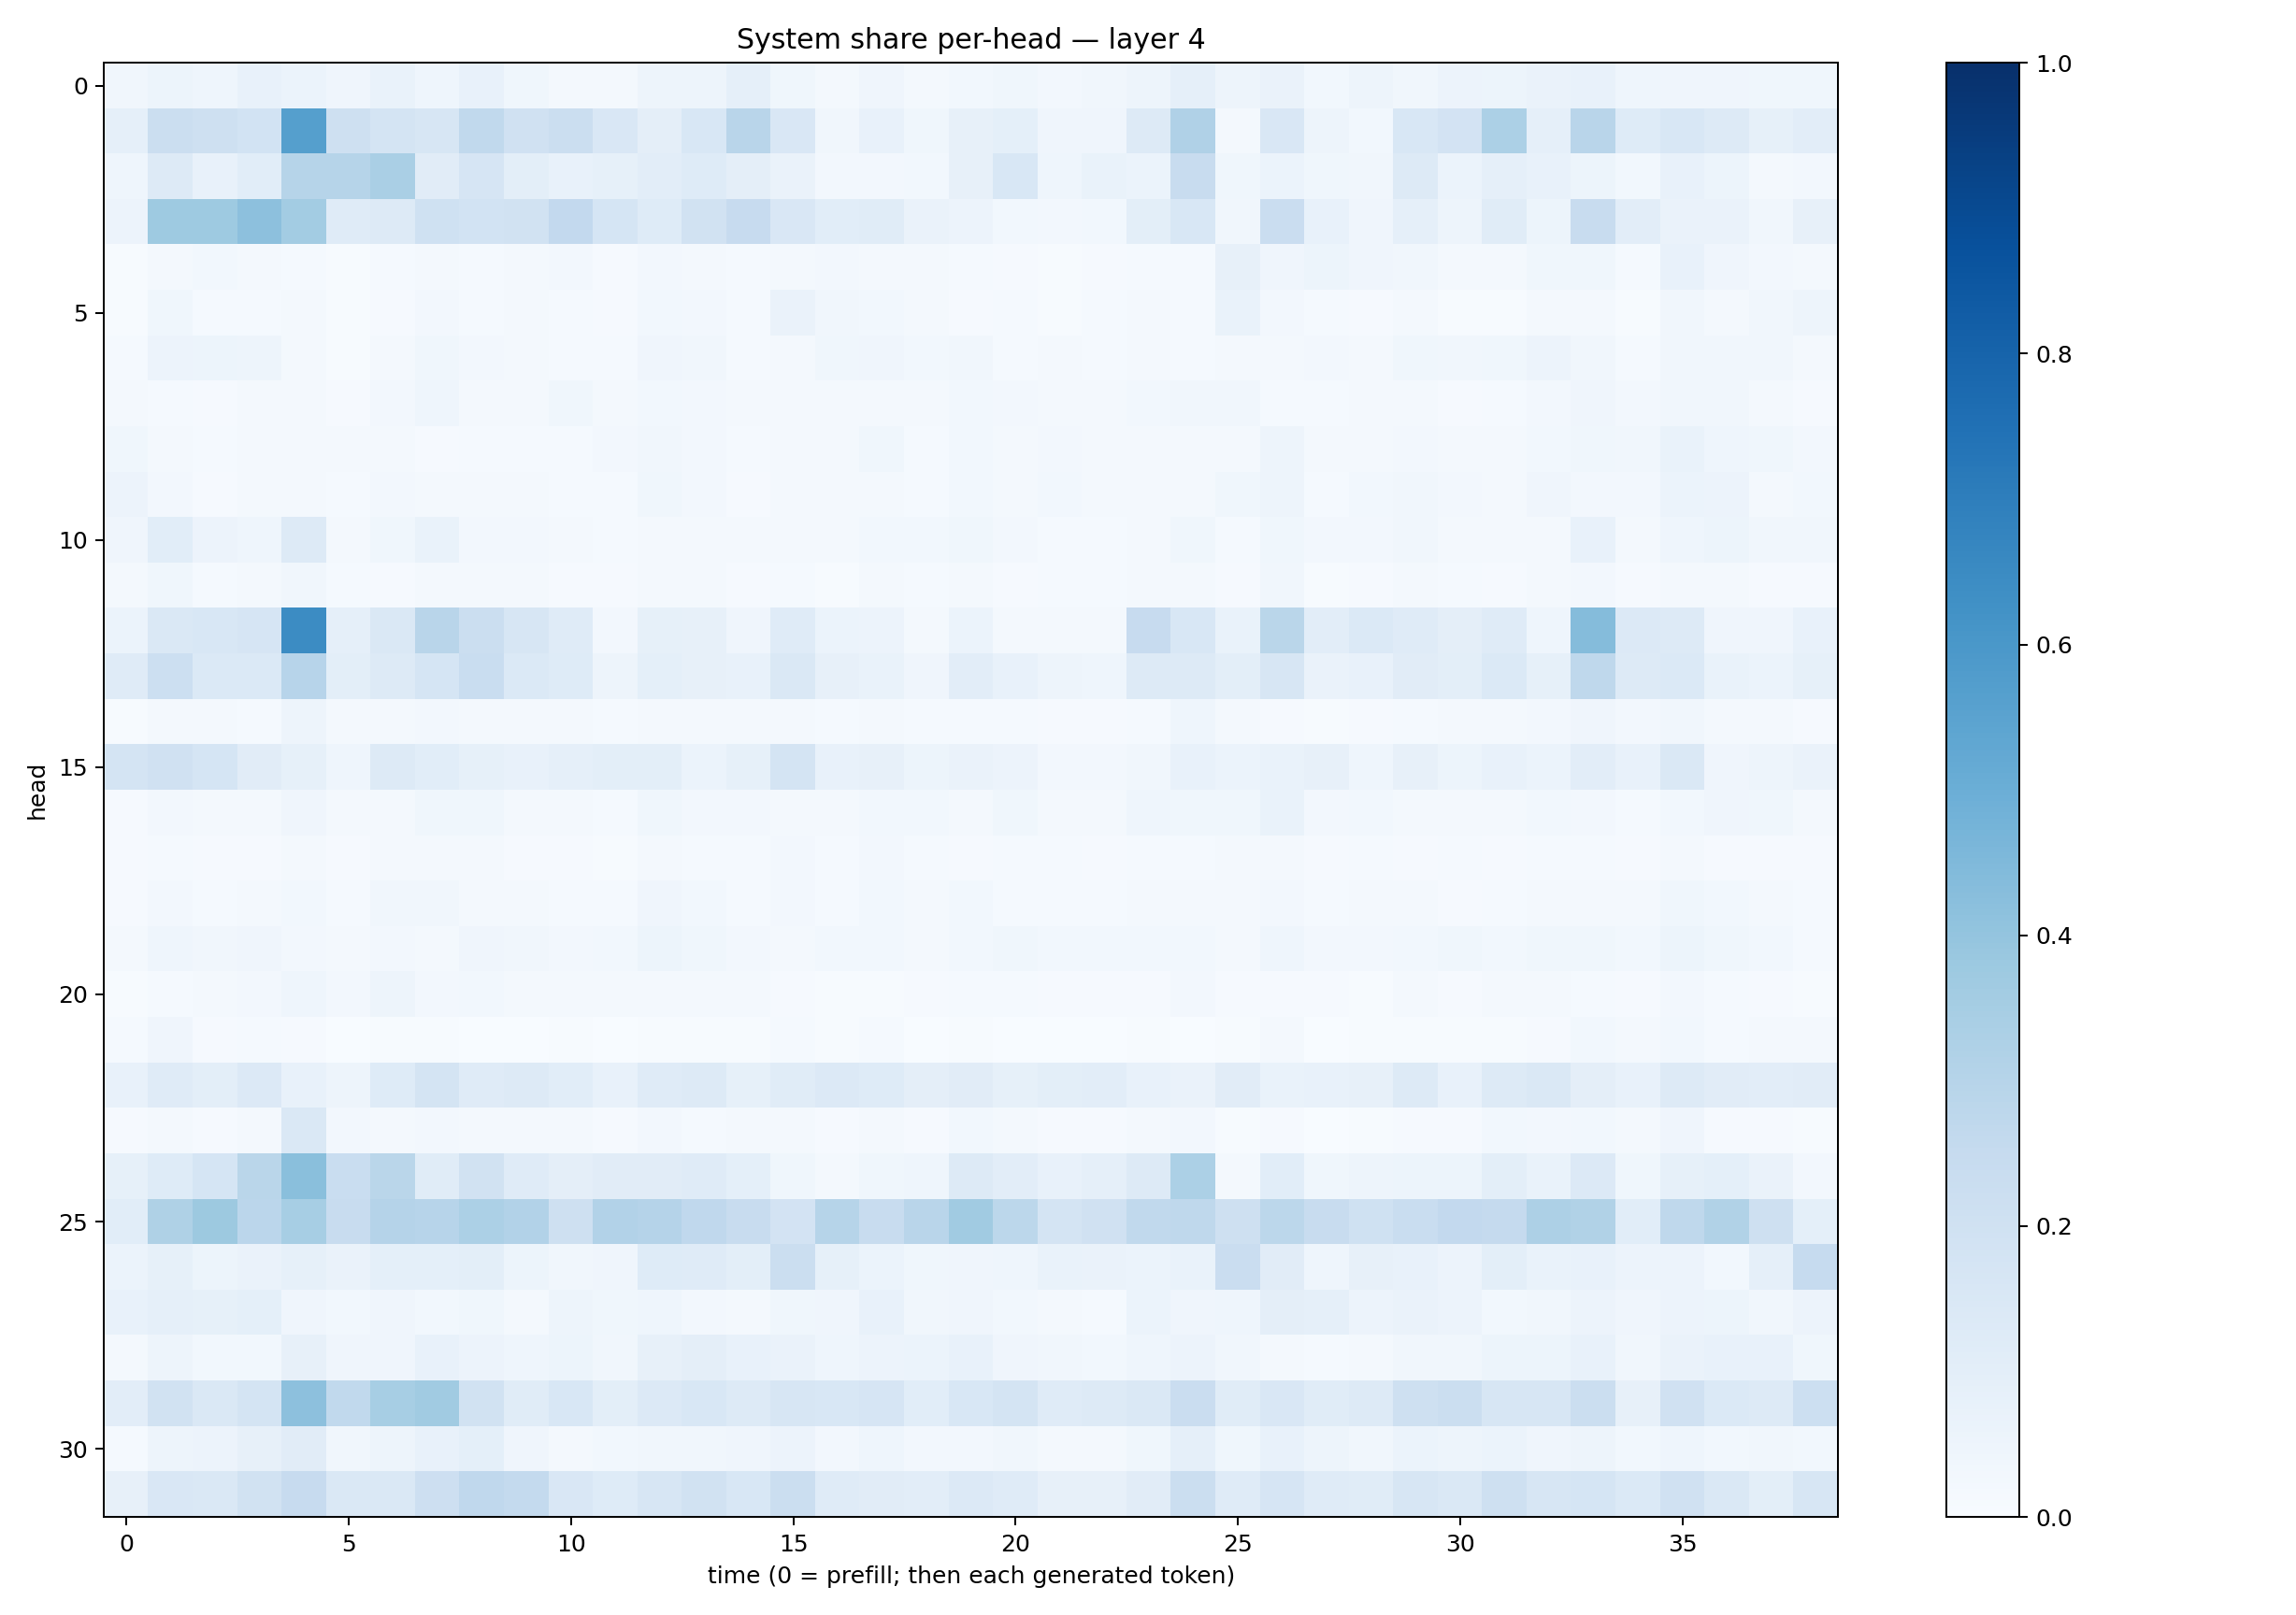

The table this chart was drawn from, first rows:
0.033097595, 0.052518554, 0.043050874, 0.07321776, 0.06188361, 0.042804804, 0.06909234, 0.044749588, 0.0779155, 0.03552282, 0.022403244, 0.022455357, 0.048036437, 0.047368154, 0.089138605, 0.03760769, 0.019515088, 0.041138966, 0.021490432, 0.028688798, 0.035249863, 0.027055873, 0.03426111, 0.047139328
0.08855, 0.2201, 0.2095, 0.1871, 0.564, 0.2084, 0.1738, 0.1582, 0.2633, 0.198, 0.2261, 0.1495, 0.09495, 0.1545, 0.2913, 0.1497, 0.0317, 0.07379, 0.03599, 0.08075, 0.09156, 0.04009, 0.0426, 0.1272
0.04492, 0.1272, 0.07282, 0.1077, 0.2986, 0.297, 0.3382, 0.1117, 0.1643, 0.09977, 0.07571, 0.08204, 0.1023, 0.1215, 0.09661, 0.06533, 0.0238, 0.02558, 0.02865, 0.07958, 0.1561, 0.04317, 0.06949, 0.06202
0.05594, 0.3736, 0.3733, 0.4149, 0.3591, 0.1184, 0.1257, 0.1999, 0.1841, 0.1908, 0.2585, 0.1698, 0.1213, 0.1907, 0.2442, 0.1494, 0.1069, 0.1161, 0.06322, 0.055, 0.0286, 0.02357, 0.03113, 0.1003
0.00433, 0.0223, 0.02738, 0.01718, 0.01375, 0.006809, 0.01367, 0.02196, 0.01305, 0.01756, 0.02365, 0.01011, 0.0247, 0.01851, 0.01495, 0.02068, 0.02567, 0.01724, 0.01617, 0.0156, 0.01004, 0.007597, 0.008645, 0.01379
0.005728, 0.03563, 0.01269, 0.01195, 0.02013, 0.004987, 0.009592, 0.02697, 0.01369, 0.01835, 0.01361, 0.01153, 0.02938, 0.02724, 0.01329, 0.06327, 0.03413, 0.02746, 0.02068, 0.008831, 0.01224, 0.007649, 0.01479, 0.01908
0.01282, 0.0576, 0.05098, 0.0482, 0.019, 0.006402, 0.01985, 0.03699, 0.02487, 0.01891, 0.01536, 0.01253, 0.0405, 0.03333, 0.01359, 0.01878, 0.03616, 0.04152, 0.0301, 0.03474, 0.01475, 0.01603, 0.01445, 0.01583
0.01848, 0.01435, 0.01136, 0.01764, 0.02063, 0.01046, 0.02543, 0.04496, 0.02198, 0.01916, 0.03758, 0.01724, 0.02964, 0.02436, 0.01682, 0.0175, 0.0164, 0.01764, 0.02018, 0.02981, 0.02354, 0.01861, 0.0229, 0.03088
0.03605, 0.01773, 0.01188, 0.01661, 0.02256, 0.01758, 0.01894, 0.009207, 0.01244, 0.01445, 0.01558, 0.02554, 0.03407, 0.02555, 0.01451, 0.0212, 0.02251, 0.0359, 0.01465, 0.0285, 0.01919, 0.02469, 0.02173, 0.02088
0.05718, 0.02481, 0.008667, 0.01625, 0.02059, 0.01222, 0.02713, 0.02034, 0.01955, 0.02233, 0.01362, 0.01414, 0.03647, 0.02509, 0.01128, 0.0196, 0.02156, 0.01849, 0.01544, 0.02823, 0.02312, 0.03027, 0.01878, 0.02239
0.04113, 0.107, 0.05489, 0.04485, 0.1271, 0.02085, 0.03542, 0.0675, 0.02691, 0.02682, 0.01992, 0.01289, 0.01993, 0.01788, 0.01698, 0.02001, 0.02075, 0.02967, 0.02967, 0.03516, 0.02494, 0.01197, 0.01507, 0.02233
0.01996, 0.03836, 0.01317, 0.02209, 0.03317, 0.01353, 0.009983, 0.01967, 0.02007, 0.01672, 0.01133, 0.007931, 0.01717, 0.02184, 0.008497, 0.01192, 0.005944, 0.0159, 0.01175, 0.02149, 0.01082, 0.01235, 0.01531, 0.01831
0.05899, 0.1448, 0.1526, 0.1657, 0.6465, 0.08857, 0.1462, 0.2892, 0.2257, 0.1604, 0.1184, 0.02662, 0.08287, 0.08004, 0.04228, 0.118, 0.0604, 0.05716, 0.02271, 0.06171, 0.02171, 0.02211, 0.01749, 0.2428
0.1194, 0.2153, 0.1393, 0.1396, 0.2957, 0.09975, 0.1317, 0.1715, 0.2328, 0.1379, 0.1217, 0.04825, 0.09085, 0.08111, 0.07708, 0.1447, 0.079, 0.06756, 0.0426, 0.1034, 0.07272, 0.04794, 0.04426, 0.1271
0.007578, 0.01794, 0.01581, 0.01538, 0.04778, 0.01945, 0.02324, 0.02347, 0.02013, 0.02276, 0.01744, 0.01421, 0.02046, 0.01776, 0.01879, 0.01852, 0.0126, 0.02128, 0.01281, 0.01324, 0.01308, 0.009616, 0.009273, 0.01451
0.1742, 0.1954, 0.1687, 0.1131, 0.08274, 0.04608, 0.1275, 0.1061, 0.08549, 0.07454, 0.08865, 0.09841, 0.1012, 0.06071, 0.08577, 0.1774, 0.0737, 0.08112, 0.05084, 0.0656, 0.0562, 0.02582, 0.02443, 0.03308
0.007962, 0.02646, 0.01737, 0.02331, 0.0414, 0.01801, 0.02343, 0.03875, 0.03728, 0.02047, 0.01961, 0.01459, 0.03774, 0.02534, 0.02355, 0.02065, 0.01752, 0.02992, 0.0312, 0.02264, 0.03527, 0.02309, 0.02173, 0.04524
0.008586, 0.01466, 0.01089, 0.009616, 0.02119, 0.00856, 0.01921, 0.01821, 0.01678, 0.01016, 0.008348, 0.007161, 0.01711, 0.01285, 0.01326, 0.02582, 0.01327, 0.02498, 0.01221, 0.009026, 0.01451, 0.01346, 0.009602, 0.01246
0.01101, 0.02413, 0.0148, 0.02292, 0.02829, 0.01517, 0.03352, 0.03137, 0.02069, 0.01836, 0.01442, 0.01467, 0.03998, 0.03075, 0.01525, 0.02375, 0.01555, 0.02851, 0.02276, 0.02909, 0.01395, 0.01402, 0.01402, 0.01735
0.01996, 0.04385, 0.03515, 0.03954, 0.02731, 0.01677, 0.02671, 0.02108, 0.03917, 0.03373, 0.02608, 0.02834, 0.05384, 0.03526, 0.02527, 0.01942, 0.02828, 0.03103, 0.01891, 0.02914, 0.03566, 0.02978, 0.02783, 0.03091
0.005185, 0.01526, 0.01884, 0.02489, 0.0461, 0.02595, 0.04751, 0.02489, 0.03084, 0.02013, 0.01623, 0.01857, 0.02156, 0.02335, 0.01986, 0.0105, 0.00558, 0.006847, 0.007977, 0.0137, 0.01385, 0.009874, 0.01039, 0.008953
0.01366, 0.04076, 0.01108, 0.0145, 0.009436, 0.003863, 0.005968, 0.004806, 0.002463, 0.002977, 0.00473, 0.001722, 0.007364, 0.00467, 0.003953, 0.01221, 0.00582, 0.01265, 0.002207, 0.004452, 0.002437, 0.002183, 0.00162, 0.007231
0.07187, 0.1202, 0.09865, 0.1342, 0.07427, 0.05051, 0.1215, 0.1751, 0.118, 0.1282, 0.1091, 0.07049, 0.1173, 0.1307, 0.08463, 0.1167, 0.1336, 0.1229, 0.09657, 0.1121, 0.08518, 0.09826, 0.1045, 0.07694
0.008871, 0.02297, 0.01015, 0.01882, 0.1448, 0.02576, 0.01974, 0.02406, 0.02024, 0.01832, 0.02194, 0.01144, 0.0245, 0.01324, 0.01867, 0.01936, 0.009212, 0.02281, 0.009845, 0.02885, 0.01629, 0.01038, 0.01166, 0.01838
0.08404, 0.1248, 0.169, 0.2858, 0.4253, 0.2306, 0.2884, 0.1151, 0.1889, 0.1173, 0.09483, 0.1116, 0.1112, 0.1176, 0.09244, 0.03843, 0.022, 0.03777, 0.04397, 0.1264, 0.103, 0.07047, 0.08936, 0.1304
0.1079, 0.3204, 0.3778, 0.2833, 0.3472, 0.2344, 0.3037, 0.2932, 0.3291, 0.3121, 0.2076, 0.3087, 0.3008, 0.2661, 0.2347, 0.1827, 0.2977, 0.2396, 0.2897, 0.3653, 0.2797, 0.1797, 0.199, 0.2653
0.06072, 0.08466, 0.05099, 0.06585, 0.08525, 0.06439, 0.09348, 0.09318, 0.1009, 0.05118, 0.03327, 0.03989, 0.1212, 0.1195, 0.1009, 0.2255, 0.0836, 0.06104, 0.03848, 0.04219, 0.04346, 0.0689, 0.06616, 0.05881
0.0728, 0.08935, 0.08337, 0.09015, 0.0419, 0.0298, 0.04153, 0.03086, 0.03587, 0.02156, 0.05014, 0.03702, 0.04607, 0.02493, 0.02279, 0.03524, 0.04241, 0.0732, 0.03494, 0.04174, 0.02845, 0.01769, 0.01478, 0.06196
0.01764, 0.04797, 0.03047, 0.02743, 0.08156, 0.0396, 0.04269, 0.07239, 0.0585, 0.0447, 0.0538, 0.03447, 0.08192, 0.0946, 0.07137, 0.06326, 0.04497, 0.05683, 0.06241, 0.07209, 0.04179, 0.03376, 0.02805, 0.04556
0.1018, 0.1897, 0.1475, 0.1735, 0.4153, 0.2635, 0.3457, 0.3663, 0.1893, 0.1158, 0.1553, 0.09903, 0.1352, 0.153, 0.1326, 0.1638, 0.1537, 0.1641, 0.1088, 0.1551, 0.1728, 0.1201, 0.1255, 0.1425
0.01513, 0.05071, 0.05807, 0.08064, 0.1133, 0.03176, 0.04911, 0.07582, 0.09273, 0.04201, 0.02086, 0.02788, 0.03146, 0.03449, 0.04231, 0.05724, 0.02427, 0.04462, 0.02464, 0.02622, 0.0347, 0.01625, 0.01617, 0.0381
0.07929, 0.1519, 0.1435, 0.1926, 0.2455, 0.142, 0.1437, 0.2141, 0.268, 0.2544, 0.1494, 0.1243, 0.1595, 0.1911, 0.1541, 0.2221, 0.1176, 0.1131, 0.1043, 0.133, 0.1191, 0.07986, 0.08156, 0.112
